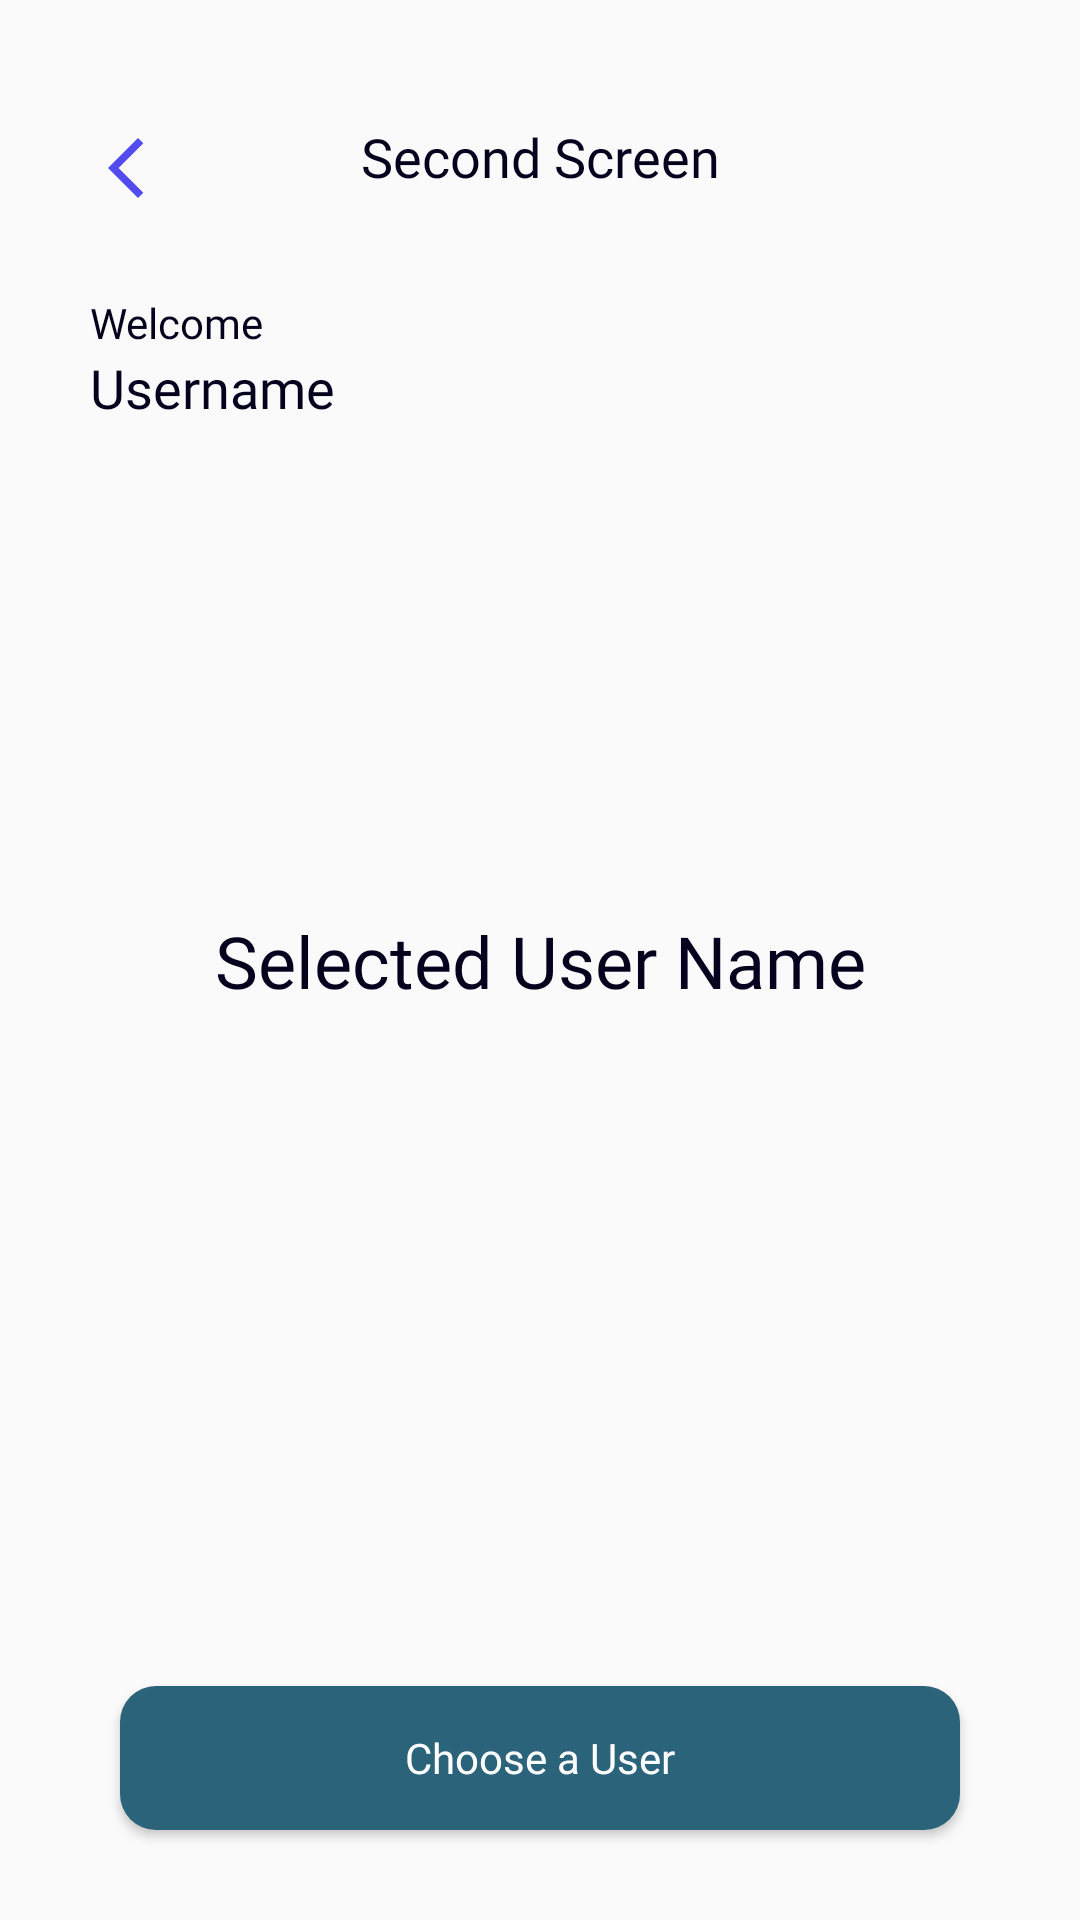

Write the Android layout XML for this screen, with the resource values it uses.
<!-- AndroidManifest.xml: application theme Theme.SuitmediaTest -->
<!-- res/layout/activity_second_screen.xml -->
<?xml version="1.0" encoding="utf-8"?>
<androidx.constraintlayout.widget.ConstraintLayout xmlns:android="http://schemas.android.com/apk/res/android"
    xmlns:app="http://schemas.android.com/apk/res-auto"
    xmlns:tools="http://schemas.android.com/tools"
    android:id="@+id/second"
    android:layout_width="match_parent"
    android:layout_height="match_parent"
    tools:context=".ui.secondScreen.SecondScreen">

    <TextView
        android:id="@+id/title_second"
        android:layout_width="wrap_content"
        android:layout_height="wrap_content"
        android:layout_marginTop="40dp"
        android:fontFamily="@font/poppins_semibold"
        android:text="@string/second_screen"
        android:textColor="@color/dark_blue"
        android:textSize="18sp"
        app:layout_constraintEnd_toEndOf="parent"
        app:layout_constraintStart_toStartOf="parent"
        app:layout_constraintTop_toTopOf="parent" />

    <ImageView
        android:id="@+id/btn_back"
        android:layout_width="wrap_content"
        android:layout_height="wrap_content"
        android:layout_marginStart="30dp"
        android:layout_marginTop="44dp"
        android:contentDescription="@string/ic_button"
        app:layout_constraintStart_toStartOf="parent"
        app:layout_constraintTop_toTopOf="parent"
        app:srcCompat="@drawable/ic_back" />

    <TextView
        android:id="@+id/welcome"
        android:layout_width="wrap_content"
        android:layout_height="wrap_content"
        android:layout_margin="30dp"
        android:fontFamily="@font/poppins"
        android:text="@string/welcome"
        android:textColor="@color/dark_blue"
        android:textSize="14sp"
        app:layout_constraintStart_toStartOf="parent"
        app:layout_constraintTop_toBottomOf="@+id/btn_back" />

    <TextView
        android:id="@+id/tv_username"
        android:layout_width="wrap_content"
        android:layout_height="wrap_content"
        android:layout_marginStart="30dp"
        android:fontFamily="@font/poppins_semibold"
        android:text="@string/username"
        android:textColor="@color/dark_blue"
        android:textSize="18sp"
        app:layout_constraintStart_toStartOf="parent"
        app:layout_constraintTop_toBottomOf="@+id/welcome" />

    <TextView
        android:id="@+id/selected_user"
        android:layout_width="wrap_content"
        android:layout_height="wrap_content"
        android:fontFamily="@font/poppins_semibold"
        android:text="@string/selected_user_name"
        android:textColor="@color/dark_blue"
        android:textSize="24sp"
        app:layout_constraintBottom_toBottomOf="parent"
        app:layout_constraintEnd_toEndOf="parent"
        app:layout_constraintStart_toStartOf="parent"
        app:layout_constraintTop_toTopOf="parent" />

    <Button
        android:id="@+id/btn_choose_user"
        android:layout_width="match_parent"
        android:layout_height="wrap_content"
        android:layout_marginHorizontal="40dp"
        android:layout_marginBottom="30dp"
        android:background="@drawable/bg_btn"
        android:elevation="10dp"
        android:fontFamily="@font/poppins_medium"
        android:text="@string/choose_a_user"
        android:textAllCaps="false"
        android:textColor="@color/white"
        app:layout_constraintBottom_toBottomOf="parent"
        app:layout_constraintEnd_toEndOf="parent"
        app:layout_constraintStart_toStartOf="parent" />

</androidx.constraintlayout.widget.ConstraintLayout>
<!-- resources referenced by this layout -->
<resources>
  <color name="dark_blue">#04021D</color>
  <color name="white">#FFFFFFFF</color>
  <!-- drawable bg_btn (drawable) -->
  <?xml version="1.0" encoding="utf-8"?>
  <shape xmlns:android="http://schemas.android.com/apk/res/android">
      <solid
          android:color="@color/button"/>
  
      <corners
          android:radius="12dp"/>
  </shape>
  <!-- drawable ic_back (drawable) -->
  <vector xmlns:android="http://schemas.android.com/apk/res/android" android:height="24dp" android:tint="#554AF0" android:viewportHeight="24" android:viewportWidth="24" android:width="24dp">
        
      <path android:fillColor="@android:color/white" android:pathData="M17.77,3.77l-1.77,-1.77l-10,10l10,10l1.77,-1.77l-8.23,-8.23z"/>
      
  </vector>
  <string name="choose_a_user">Choose a User</string>
  <string name="ic_button">ic_button</string>
  <string name="second_screen">Second Screen</string>
  <string name="selected_user_name">Selected User Name</string>
  <string name="username">Username</string>
  <string name="welcome">Welcome</string>
  <style name="Theme.SuitmediaTest" parent="Base.Theme.SuitmediaTest" />
  <color name="button">#2B637B</color>
  <style name="Base.Theme.SuitmediaTest" parent="Theme.AppCompat.DayNight.NoActionBar">
          
          
      </style>
</resources>
